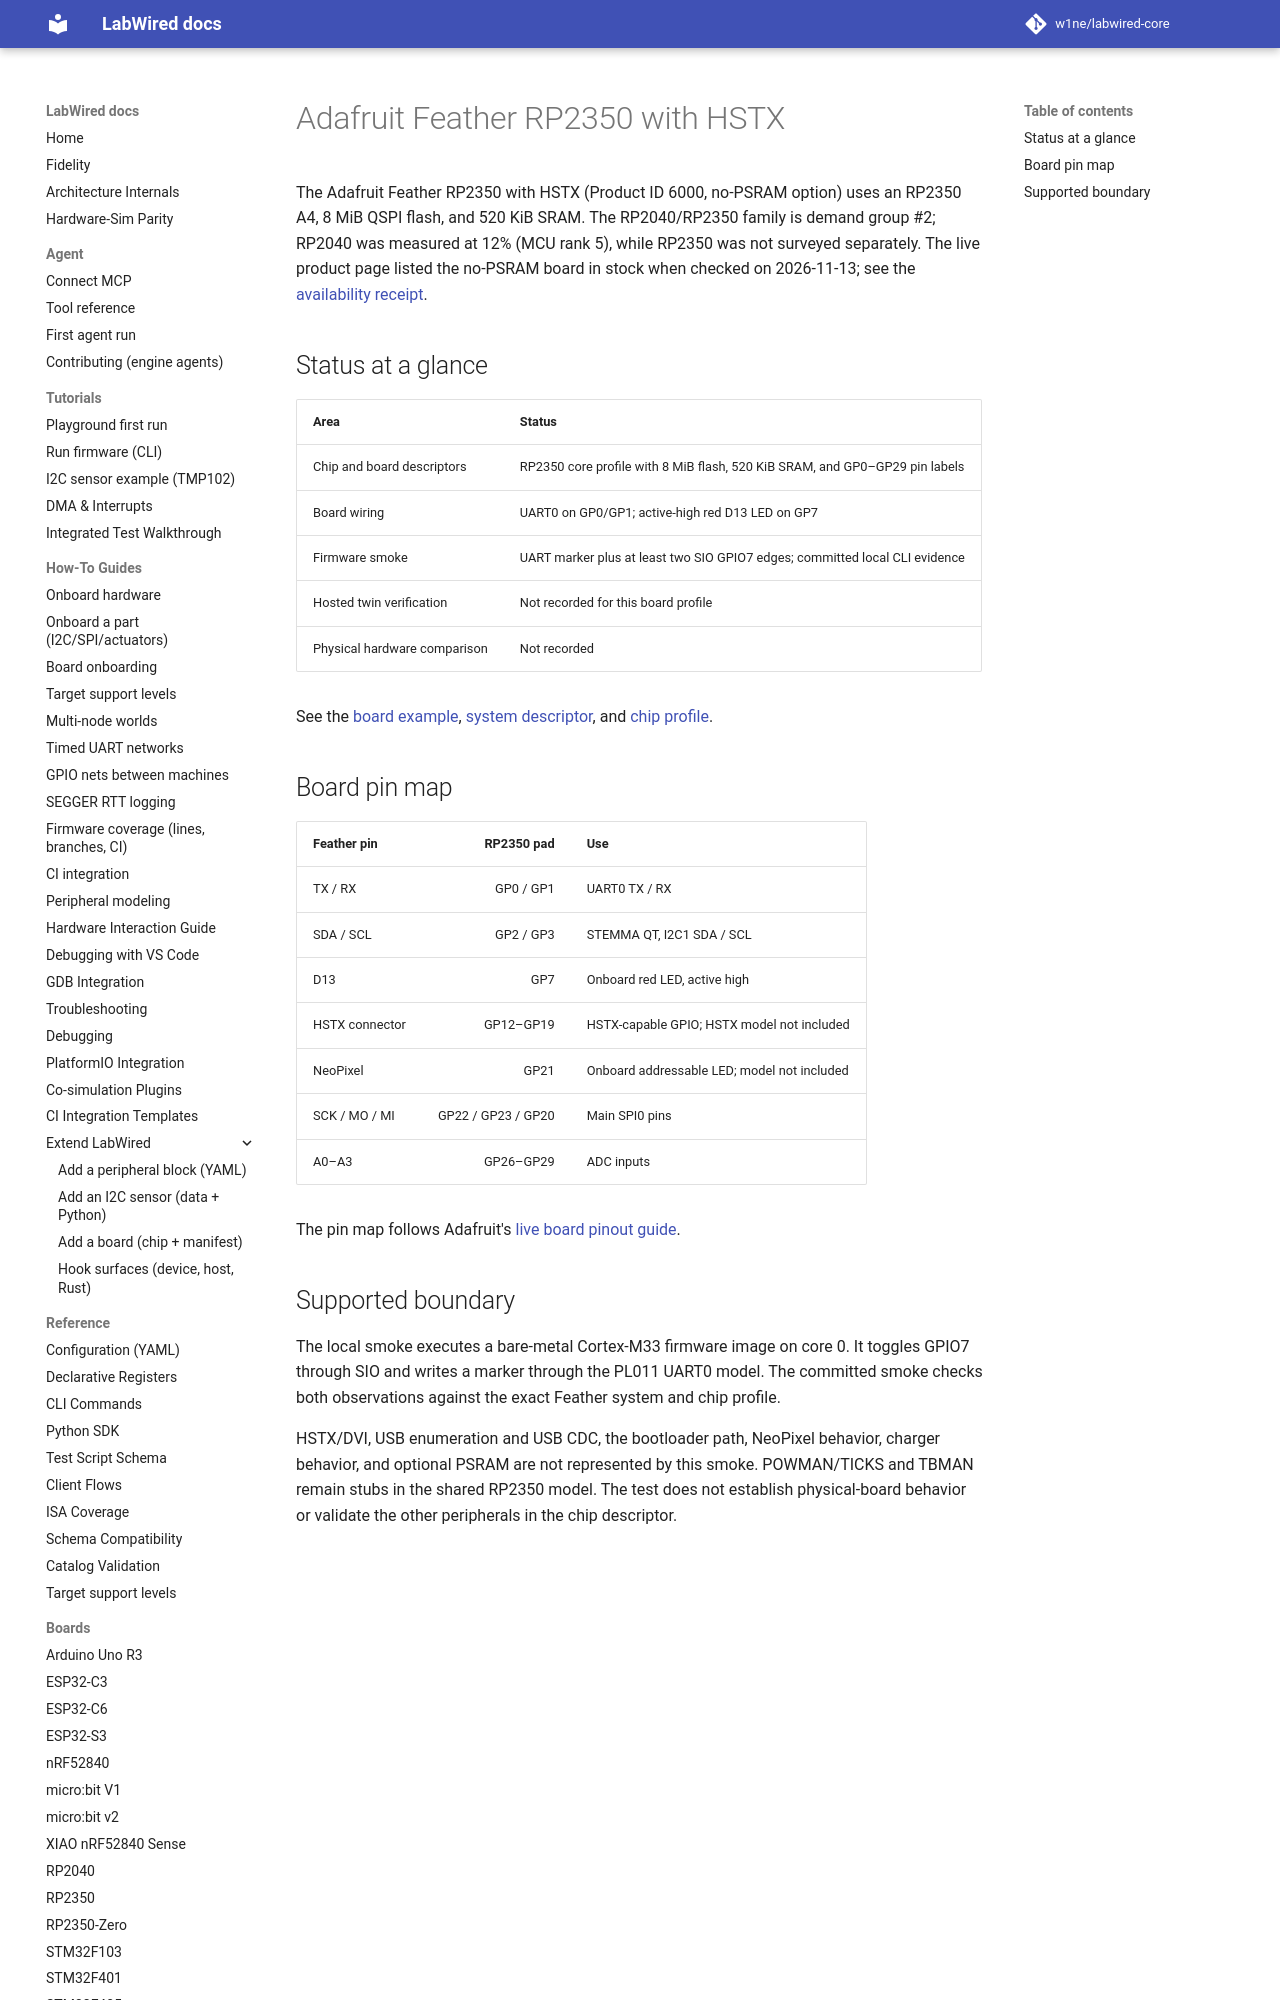

repository: CrispStrobe/labwired-core · page: boards/adafruit-feather-rp2350/index.html · generator: mkdocs

# Adafruit Feather RP2350 with HSTX

The Adafruit Feather RP2350 with HSTX (Product ID 6000, no-PSRAM option) uses
an RP2350 A4, 8 MiB QSPI flash, and 520 KiB SRAM. The RP2040/RP2350 family is
demand group #2; RP2040 was measured at 12% (MCU rank 5), while RP2350 was not
surveyed separately. The live product page listed the no-PSRAM board in stock
when checked on 2026-11-13; see the [availability receipt](../../examples/adafruit-feather-rp2350/evidence/vendor-status.md).
